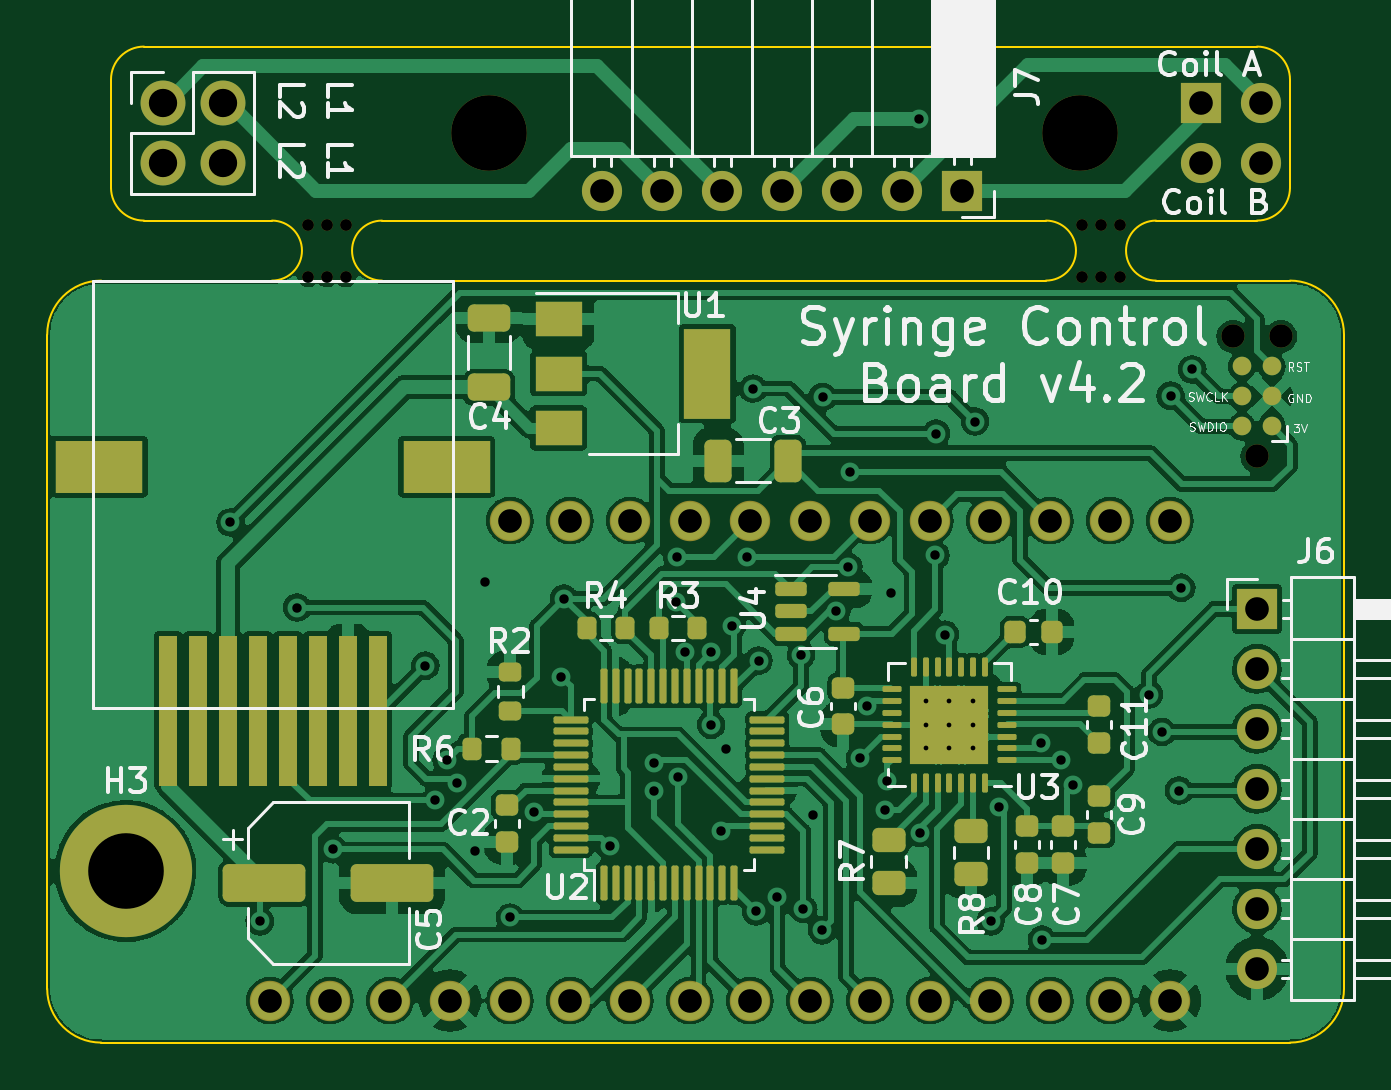
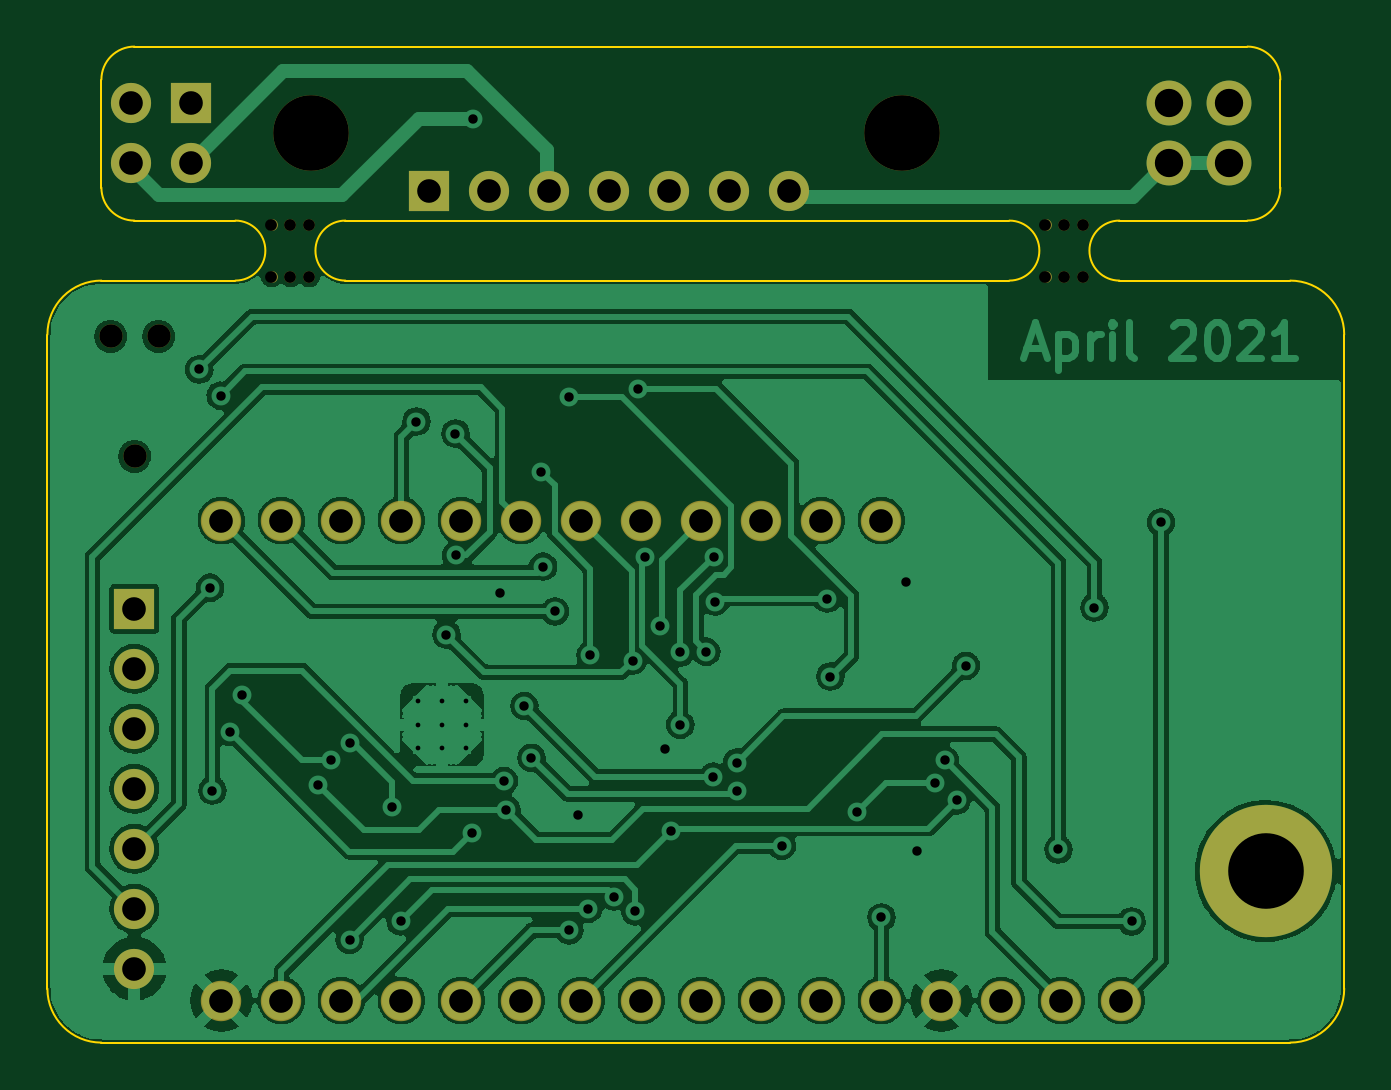
Circuit board: 8 layer files. Board 54.9 x 42.2 mm.
- bottom_copper: syringe_board-B_Cu.gbl (158757 bytes)
- bottom_mask: syringe_board-B_Mask.gbs (2509 bytes)
- bottom_silk: syringe_board-B_Silkscreen.gbo (534 bytes)
- outline: syringe_board-Edge_Cuts.gm1 (2088 bytes)
- top_copper: syringe_board-F_Cu.gtl (244606 bytes)
- top_mask: syringe_board-F_Mask.gts (8477 bytes)
- top_silk: syringe_board-F_Silkscreen.gto (41131 bytes)
- drill: syringe_board.drl (2805 bytes)

=== bottom_copper: syringe_board-B_Cu.gbl (158757 bytes, source omitted) ===
=== bottom_mask: syringe_board-B_Mask.gbs ===
G04 #@! TF.GenerationSoftware,KiCad,Pcbnew,(5.99.0-10090-g11a7729ab8)*
G04 #@! TF.CreationDate,2021-04-12T14:48:57-04:00*
G04 #@! TF.ProjectId,syringe_board,73797269-6e67-4655-9f62-6f6172642e6b,4.2*
G04 #@! TF.SameCoordinates,Original*
G04 #@! TF.FileFunction,Soldermask,Bot*
G04 #@! TF.FilePolarity,Negative*
%FSLAX46Y46*%
G04 Gerber Fmt 4.6, Leading zero omitted, Abs format (unit mm)*
G04 Created by KiCad (PCBNEW (5.99.0-10090-g11a7729ab8)) date 2021-04-12 14:48:57*
%MOMM*%
%LPD*%
G01*
G04 APERTURE LIST*
%ADD10C,1.711200*%
%ADD11C,0.500000*%
%ADD12O,1.900000X1.900000*%
%ADD13R,1.700000X1.700000*%
%ADD14O,1.700000X1.700000*%
%ADD15C,0.990600*%
%ADD16C,3.200000*%
%ADD17C,5.600000*%
G04 APERTURE END LIST*
D10*
X123825000Y-112776000D03*
X126365000Y-112776000D03*
X128905000Y-112776000D03*
X131445000Y-112776000D03*
X133985000Y-112776000D03*
X136525000Y-112776000D03*
X139065000Y-112776000D03*
X141605000Y-112776000D03*
X144145000Y-112776000D03*
X146685000Y-112776000D03*
X149225000Y-112776000D03*
X151765000Y-112776000D03*
X154305000Y-112776000D03*
X156845000Y-112776000D03*
X159385000Y-112776000D03*
X161925000Y-112776000D03*
X161925000Y-92456000D03*
X159385000Y-92456000D03*
X156845000Y-92456000D03*
X154305000Y-92456000D03*
X151765000Y-92456000D03*
X149225000Y-92456000D03*
X146685000Y-92456000D03*
X144145000Y-92456000D03*
X141605000Y-92456000D03*
X139065000Y-92456000D03*
X136525000Y-92456000D03*
X133985000Y-92456000D03*
D11*
X159004000Y-79926000D03*
X158204000Y-79926000D03*
X158204000Y-82126000D03*
X159004000Y-82126000D03*
X159804000Y-82126000D03*
X159804000Y-79926000D03*
D12*
X119275000Y-74778000D03*
X121815000Y-74778000D03*
X119275000Y-77318000D03*
X121815000Y-77318000D03*
D13*
X165608000Y-96192000D03*
D14*
X165608000Y-98732000D03*
X165608000Y-101272000D03*
X165608000Y-103812000D03*
X165608000Y-106352000D03*
X165608000Y-108892000D03*
X165608000Y-111432000D03*
D15*
X164584000Y-84660000D03*
X166616000Y-84660000D03*
X165600000Y-89740000D03*
D13*
X153125000Y-78486000D03*
D14*
X150585000Y-78486000D03*
X148045000Y-78486000D03*
X145505000Y-78486000D03*
X142965000Y-78486000D03*
X140425000Y-78486000D03*
X137885000Y-78486000D03*
D11*
X126238000Y-79926000D03*
X126238000Y-82126000D03*
X125438000Y-82126000D03*
X127038000Y-82126000D03*
X127038000Y-79926000D03*
X125438000Y-79926000D03*
D16*
X133117000Y-76048000D03*
D13*
X163217000Y-74778000D03*
D14*
X165757000Y-74778000D03*
X163217000Y-77318000D03*
X165757000Y-77318000D03*
D17*
X117708000Y-107296000D03*
D16*
X158117000Y-76048000D03*
M02*

=== bottom_silk: syringe_board-B_Silkscreen.gbo ===
G04 #@! TF.GenerationSoftware,KiCad,Pcbnew,(5.99.0-10090-g11a7729ab8)*
G04 #@! TF.CreationDate,2021-04-12T14:48:57-04:00*
G04 #@! TF.ProjectId,syringe_board,73797269-6e67-4655-9f62-6f6172642e6b,4.2*
G04 #@! TF.SameCoordinates,Original*
G04 #@! TF.FileFunction,Legend,Bot*
G04 #@! TF.FilePolarity,Positive*
%FSLAX46Y46*%
G04 Gerber Fmt 4.6, Leading zero omitted, Abs format (unit mm)*
G04 Created by KiCad (PCBNEW (5.99.0-10090-g11a7729ab8)) date 2021-04-12 14:48:57*
%MOMM*%
%LPD*%
G01*
G04 APERTURE LIST*
G04 APERTURE END LIST*
M02*

=== outline: syringe_board-Edge_Cuts.gm1 ===
G04 #@! TF.GenerationSoftware,KiCad,Pcbnew,(5.99.0-10090-g11a7729ab8)*
G04 #@! TF.CreationDate,2021-04-12T14:48:57-04:00*
G04 #@! TF.ProjectId,syringe_board,73797269-6e67-4655-9f62-6f6172642e6b,4.2*
G04 #@! TF.SameCoordinates,Original*
G04 #@! TF.FileFunction,Profile,NP*
%FSLAX46Y46*%
G04 Gerber Fmt 4.6, Leading zero omitted, Abs format (unit mm)*
G04 Created by KiCad (PCBNEW (5.99.0-10090-g11a7729ab8)) date 2021-04-12 14:48:57*
%MOMM*%
%LPD*%
G01*
G04 APERTURE LIST*
G04 #@! TA.AperFunction,Profile*
%ADD10C,0.101600*%
G04 #@! TD*
G04 APERTURE END LIST*
D10*
X114392456Y-84582000D02*
X114392456Y-112268000D01*
X169291002Y-112268002D02*
G75*
G02*
X167005000Y-114554000I-2286000J2D01*
G01*
X114392454Y-84581998D02*
G75*
G02*
X116678456Y-82296000I2286000J-2D01*
G01*
X167005002Y-82295998D02*
G75*
G02*
X169291000Y-84582000I-2J-2286000D01*
G01*
X116678456Y-82296000D02*
X123908007Y-82296000D01*
X118490998Y-72390002D02*
G75*
G03*
X117094000Y-73787000I0J-1396998D01*
G01*
X116678456Y-114554000D02*
X167005000Y-114554000D01*
X128568000Y-79756000D02*
X156674000Y-79756000D01*
X128567993Y-82296000D02*
X156674007Y-82296000D01*
X118491000Y-79756000D02*
X123908007Y-79756000D01*
X167005002Y-78359002D02*
G75*
G02*
X165608000Y-79756000I-1397000J2D01*
G01*
X167005000Y-78359000D02*
X167005000Y-73787000D01*
X165608000Y-79756000D02*
X161333993Y-79756000D01*
X169291000Y-112268000D02*
X169291000Y-84582000D01*
X116678454Y-114554002D02*
G75*
G02*
X114392456Y-112268000I2J2286000D01*
G01*
X117094002Y-78359002D02*
G75*
G03*
X118491000Y-79756000I1396998J0D01*
G01*
X167004998Y-73786998D02*
G75*
G03*
X165608000Y-72390000I-1396998J0D01*
G01*
X117094000Y-73787000D02*
X117094000Y-78359000D01*
X165608000Y-72390000D02*
X118491000Y-72390000D01*
X161333993Y-82296000D02*
X167005000Y-82296000D01*
X161334000Y-79756000D02*
G75*
G03*
X161334000Y-82296000I0J-1270000D01*
G01*
X156674000Y-79756000D02*
G75*
G02*
X156674000Y-82296000I0J-1270000D01*
G01*
X128568000Y-79756000D02*
G75*
G03*
X128568000Y-82296000I0J-1270000D01*
G01*
X123908000Y-79756000D02*
G75*
G02*
X123908000Y-82296000I0J-1270000D01*
G01*
M02*

=== top_copper: syringe_board-F_Cu.gtl (244606 bytes, source omitted) ===
=== top_mask: syringe_board-F_Mask.gts (8477 bytes, source omitted) ===
=== top_silk: syringe_board-F_Silkscreen.gto (41131 bytes, source omitted) ===
=== drill: syringe_board.drl ===
M48
; DRILL file {KiCad (5.99.0-10090-g11a7729ab8)} date Monday, April 12, 2021 at 02:48:54 PM
; FORMAT={-:-/ absolute / inch / decimal}
; #@! TF.CreationDate,2021-04-12T14:48:54-04:00
; #@! TF.GenerationSoftware,Kicad,Pcbnew,(5.99.0-10090-g11a7729ab8)
; #@! TF.FileFunction,MixedPlating,1,2
FMAT,2
INCH
; #@! TA.AperFunction,Plated,PTH,ComponentDrill
T1C0.0079
; #@! TA.AperFunction,Plated,PTH,ViaDrill
T2C0.0157
; #@! TA.AperFunction,Plated,PTH,ComponentDrill
T3C0.0394
; #@! TA.AperFunction,Plated,PTH,ComponentDrill
T4C0.0472
; #@! TA.AperFunction,Plated,PTH,ComponentDrill
T5C0.1260
; #@! TA.AperFunction,NonPlated,NPTH,ComponentDrill
T6C0.0197
; #@! TA.AperFunction,NonPlated,NPTH,ComponentDrill
T7C0.0390
; #@! TA.AperFunction,NonPlated,NPTH,ComponentDrill
T8C0.1260
%
G90
G05
T1
X5.968Y-3.9409
X5.968Y-3.9803
X5.968Y-4.0197
X6.0073Y-3.9409
X6.0073Y-3.9803
X6.0073Y-4.0197
X6.0467Y-3.9409
X6.0467Y-3.9803
X6.0467Y-4.0197
T2
X4.809Y-3.643
X4.858Y-4.308
X4.92Y-3.785
X4.98Y-4.188
X5.1339Y-3.8819
X5.1497Y-4.1064
X5.1693Y-4.0394
X5.186Y-4.078
X5.216Y-4.19
X5.234Y-3.742
X5.275Y-4.3014
X5.315Y-4.1249
X5.36Y-3.9
X5.365Y-3.77
X5.4409Y-4.1821
X5.5157Y-4.0433
X5.5157Y-4.0906
X5.5523Y-3.7751
X5.5536Y-3.7
X5.5551Y-4.0669
X5.5668Y-3.8585
X5.61Y-3.8595
X5.6102Y-3.9803
X5.626Y-4.158
X5.635Y-4.02
X5.6446Y-3.816
X5.6693Y-3.7
X5.68Y-3.42
X5.685Y-4.2913
X5.6893Y-3.8732
X5.7205Y-4.2666
X5.76Y-3.8642
X5.7638Y-4.2874
X5.78Y-4.13
X5.7953Y-4.3228
X5.796Y-3.434
X5.819Y-3.7915
X5.8387Y-3.7167
X5.842Y-3.5591
X5.8583Y-4.0354
X5.8701Y-3.9488
X5.9Y-4.122
X5.904Y-4.074
X5.91Y-3.76
X5.9559Y-2.97
X5.9578Y-4.1607
X5.984Y-3.698
X5.985Y-3.495
X6.0Y-3.83
X6.05Y-3.475
X6.076Y-4.308
X6.09Y-4.118
X6.1601Y-4.0104
X6.1614Y-4.3386
X6.1929Y-4.0394
X6.214Y-4.08
X6.34Y-3.93
X6.3614Y-3.9921
X6.376Y-3.432
X6.39Y-4.09
X6.3937Y-3.752
X6.412Y-3.388
T3
X4.875Y-4.44
X4.975Y-4.44
X5.075Y-4.44
X5.175Y-4.44
X5.275Y-3.64
X5.275Y-4.44
X5.375Y-3.64
X5.375Y-4.44
X5.4285Y-3.09
X5.475Y-3.64
X5.475Y-4.44
X5.5285Y-3.09
X5.575Y-3.64
X5.575Y-4.44
X5.6285Y-3.09
X5.675Y-3.64
X5.675Y-4.44
X5.7285Y-3.09
X5.775Y-3.64
X5.775Y-4.44
X5.8285Y-3.09
X5.875Y-3.64
X5.875Y-4.44
X5.9285Y-3.09
X5.975Y-3.64
X5.975Y-4.44
X6.0285Y-3.09
X6.075Y-3.64
X6.075Y-4.44
X6.175Y-3.64
X6.175Y-4.44
X6.275Y-3.64
X6.275Y-4.44
X6.375Y-3.64
X6.375Y-4.44
X6.4259Y-2.944
X6.4259Y-3.044
X6.52Y-3.7871
X6.52Y-3.8871
X6.52Y-3.9871
X6.52Y-4.0871
X6.52Y-4.1871
X6.52Y-4.2871
X6.52Y-4.3871
X6.5259Y-2.944
X6.5259Y-3.044
T4
X4.6959Y-2.944
X4.6959Y-3.044
X4.7959Y-2.944
X4.7959Y-3.044
T5
X4.6342Y-4.2243
T6
X4.9385Y-3.1467
X4.9385Y-3.2333
X4.97Y-3.1467
X4.97Y-3.2333
X5.0015Y-3.1467
X5.0015Y-3.2333
X6.2285Y-3.1467
X6.2285Y-3.2333
X6.26Y-3.1467
X6.26Y-3.2333
X6.2915Y-3.1467
X6.2915Y-3.2333
T7
X6.4797Y-3.3331
X6.5197Y-3.5331
X6.5597Y-3.3331
T8
X5.2408Y-2.994
X6.2251Y-2.994
T0
M30
